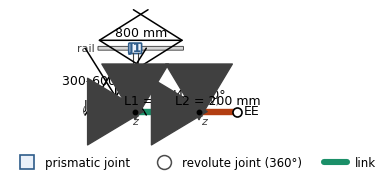

Python code for this plot: (Note: this script raises an exception after producing the figure.)
"""
Draws the kinematic schematic (rail -> lift -> shoulder -> elbow -> EE)
sized for IEEE columns. Saves a single-column (3.5in) and double-column
(7.16in) version, each as PNG (600dpi) and vector PDF.
"""
import matplotlib.pyplot as plt
import matplotlib.patches as mpatches
from matplotlib.lines import Line2D

plt.rcParams["font.family"] = "sans-serif"
plt.rcParams["font.sans-serif"] = ["Arial", "Helvetica", "DejaVu Sans"]
plt.rcParams["axes.linewidth"] = 0.8
plt.rcParams["pdf.fonttype"] = 42  # embed real text, not outlines
plt.rcParams["ps.fonttype"] = 42

INK = "#000000"
AXIS_COLOR = "#404040"
JOINT_EDGE = "#2E5C8A"
JOINT_FILL = "#EAF1FA"
LINK1_COLOR = "#1B8F68"
LINK2_COLOR = "#B33E12"


def build_figure(width_in, fs=1.0):
    fig, ax = plt.subplots(figsize=(width_in, width_in * 0.58))
    ax.set_xlim(0.15, 10.1)
    ax.set_ylim(1.55, 6.55)
    ax.set_aspect("equal")
    ax.axis("off")

    dim_fs, lbl_fs, small_fs, leg_fs = 9 * fs, 9 * fs, 8 * fs, 8.5 * fs

    # rail (J1)
    rail_y = 5.9
    ax.annotate("", xy=(4.6, rail_y + 0.36), xytext=(0.75, rail_y + 0.36),
                arrowprops=dict(arrowstyle="<->,head_width=2.2,head_length=3.5",
                                 color=INK, lw=1.1, shrinkA=0, shrinkB=0))
    ax.text(2.675, rail_y + 0.5, "800 mm", ha="center", fontsize=dim_fs)

    ax.add_patch(mpatches.FancyBboxPatch((0.75, rail_y - 0.085), 3.85, 0.17,
                 boxstyle="round,pad=0,rounding_size=0.02",
                 fc="#d6d6d6", ec="0.3", lw=0.7))
    ax.text(0.62, rail_y, "rail", ha="right", va="center", fontsize=small_fs, color="0.25")

    ax.add_patch(mpatches.FancyBboxPatch((2.15, rail_y - 0.22), 0.55, 0.44,
                 boxstyle="round,pad=0.015,rounding_size=0.04",
                 fc=JOINT_FILL, ec=JOINT_EDGE, lw=1.2))
    ax.text(2.425, rail_y, "J1", ha="center", va="center", fontsize=lbl_fs,
            color=JOINT_EDGE, fontweight="bold")

    # lift (J2)
    ax.plot([2.32, 2.32], [3.35, rail_y - 0.22], color=AXIS_COLOR, lw=0.8)
    ax.plot([2.53, 2.53], [3.35, rail_y - 0.22], color=AXIS_COLOR, lw=0.8)

    ax.annotate("", xy=(1.55, 5.15), xytext=(1.55, 3.65),
                arrowprops=dict(arrowstyle="<->,head_width=2.2,head_length=3.5",
                                 color=INK, lw=1.1, shrinkA=0, shrinkB=0))
    ax.text(0.98, 4.4, "300\u2013600 mm", ha="center", va="center", fontsize=dim_fs)

    ax.add_patch(mpatches.FancyBboxPatch((2.05, 4.0), 0.75, 0.4,
                 boxstyle="round,pad=0.015,rounding_size=0.04",
                 fc=JOINT_FILL, ec=JOINT_EDGE, lw=1.2))
    ax.text(2.425, 4.2, "J2", ha="center", va="center", fontsize=lbl_fs,
            color=JOINT_EDGE, fontweight="bold")
    ax.text(2.92, 4.2, "lift", ha="left", va="center", fontsize=small_fs, color="0.25")

    # shoulder (J3)
    j3 = (2.425, 3.05)
    ax.plot([j3[0], j3[0]], [3.35, j3[1] + 0.24], color=AXIS_COLOR, lw=0.8, ls=(0, (3, 2)))
    ax.add_patch(mpatches.Circle(j3, 0.24, fill=False, ls=(0, (3, 2)), ec="0.3", lw=1.0))
    ax.plot(*j3, "o", color=INK, markersize=3.2, zorder=6)
    ax.text(1.32, 3.2, "J3 \u00B7 360\u00B0", ha="center", fontsize=lbl_fs)
    ax.text(1.32, 2.98, "(shoulder)", ha="center", fontsize=small_fs, color="0.3")
    ax.annotate("", xy=(j3[0] + 0.42, j3[1]), xytext=j3,
                arrowprops=dict(arrowstyle="-|>,head_width=2.4,head_length=4",
                                 color="0.25", lw=1.0, shrinkA=0, shrinkB=0))
    ax.annotate("", xy=(j3[0], j3[1] - 0.42), xytext=j3,
                arrowprops=dict(arrowstyle="-|>,head_width=2.4,head_length=4",
                                 color="0.25", lw=1.0, shrinkA=0, shrinkB=0))
    ax.text(j3[0] - 0.12, j3[1] - 0.6, "z", fontsize=small_fs, color="0.25", style="italic")

    # link 1
    j4 = (5.3, 3.05)
    ax.plot([j3[0], j4[0]], [j3[1], j4[1]], color=LINK1_COLOR, lw=4.6,
            solid_capstyle="round", zorder=2)
    ax.text((j3[0] + j4[0]) / 2, j3[1] + 0.3, "L1 = 300 mm", ha="center", fontsize=dim_fs)

    # elbow (J4)
    ax.add_patch(mpatches.Circle(j4, 0.24, fill=False, ls=(0, (3, 2)), ec="0.3", lw=1.0))
    ax.plot(*j4, "o", color=INK, markersize=3.2, zorder=6)
    ax.text(5.3, 3.64, "J4 \u00B7 360\u00B0", ha="center", fontsize=lbl_fs)
    ax.text(5.3, 3.42, "(elbow)", ha="center", fontsize=small_fs, color="0.3")
    ax.annotate("", xy=(j4[0] + 0.42, j4[1]), xytext=j4,
                arrowprops=dict(arrowstyle="-|>,head_width=2.4,head_length=4",
                                 color="0.25", lw=1.0, shrinkA=0, shrinkB=0))
    ax.annotate("", xy=(j4[0], j4[1] - 0.42), xytext=j4,
                arrowprops=dict(arrowstyle="-|>,head_width=2.4,head_length=4",
                                 color="0.25", lw=1.0, shrinkA=0, shrinkB=0))
    ax.text(j4[0] + 0.1, j4[1] - 0.6, "z", fontsize=small_fs, color="0.25", style="italic")

    # link 2
    ee = (7.0, 3.05)
    ax.plot([j4[0], ee[0]], [j4[1], ee[1]], color=LINK2_COLOR, lw=4.6,
            solid_capstyle="round", zorder=2)
    ax.text((j4[0] + ee[0]) / 2, j4[1] + 0.3, "L2 = 200 mm", ha="center", fontsize=dim_fs)

    # end effector
    ax.plot(*ee, "o", mfc="white", mec=INK, markersize=6.5, mew=1.2, zorder=6)
    ax.text(ee[0] + 0.3, ee[1], "EE", fontsize=lbl_fs, va="center")

    legend = [
        Line2D([0], [0], marker="s", color="none", markerfacecolor=JOINT_FILL,
               markeredgecolor=JOINT_EDGE, markeredgewidth=1.2, markersize=10,
               label="prismatic joint"),
        Line2D([0], [0], marker="o", color="none", markerfacecolor="none",
               markeredgecolor="0.3", markeredgewidth=1.1, markersize=10,
               linestyle=(0, (3, 2)), label="revolute joint (360\u00B0)"),
        Line2D([0], [0], color=LINK1_COLOR, lw=4.4, solid_capstyle="round", label="link"),
    ]
    ax.legend(handles=legend, loc="upper center", bbox_to_anchor=(0.5, -0.06),
              ncol=3, fontsize=leg_fs, frameon=False, handletextpad=0.6,
              columnspacing=1.8, borderaxespad=0)

    plt.tight_layout(rect=[0, 0.07, 1, 1])
    return fig


if __name__ == "__main__":
    fig = build_figure(3.5, fs=1.0)
    fig.savefig("figures/schematic_1col.png", dpi=600, bbox_inches="tight")
    fig.savefig("figures/schematic_1col.pdf", bbox_inches="tight")
    plt.close(fig)

    fig = build_figure(7.16, fs=1.15)
    fig.savefig("figures/schematic_2col.png", dpi=600, bbox_inches="tight")
    fig.savefig("figures/schematic_2col.pdf", bbox_inches="tight")
    plt.close(fig)

    print("done")
